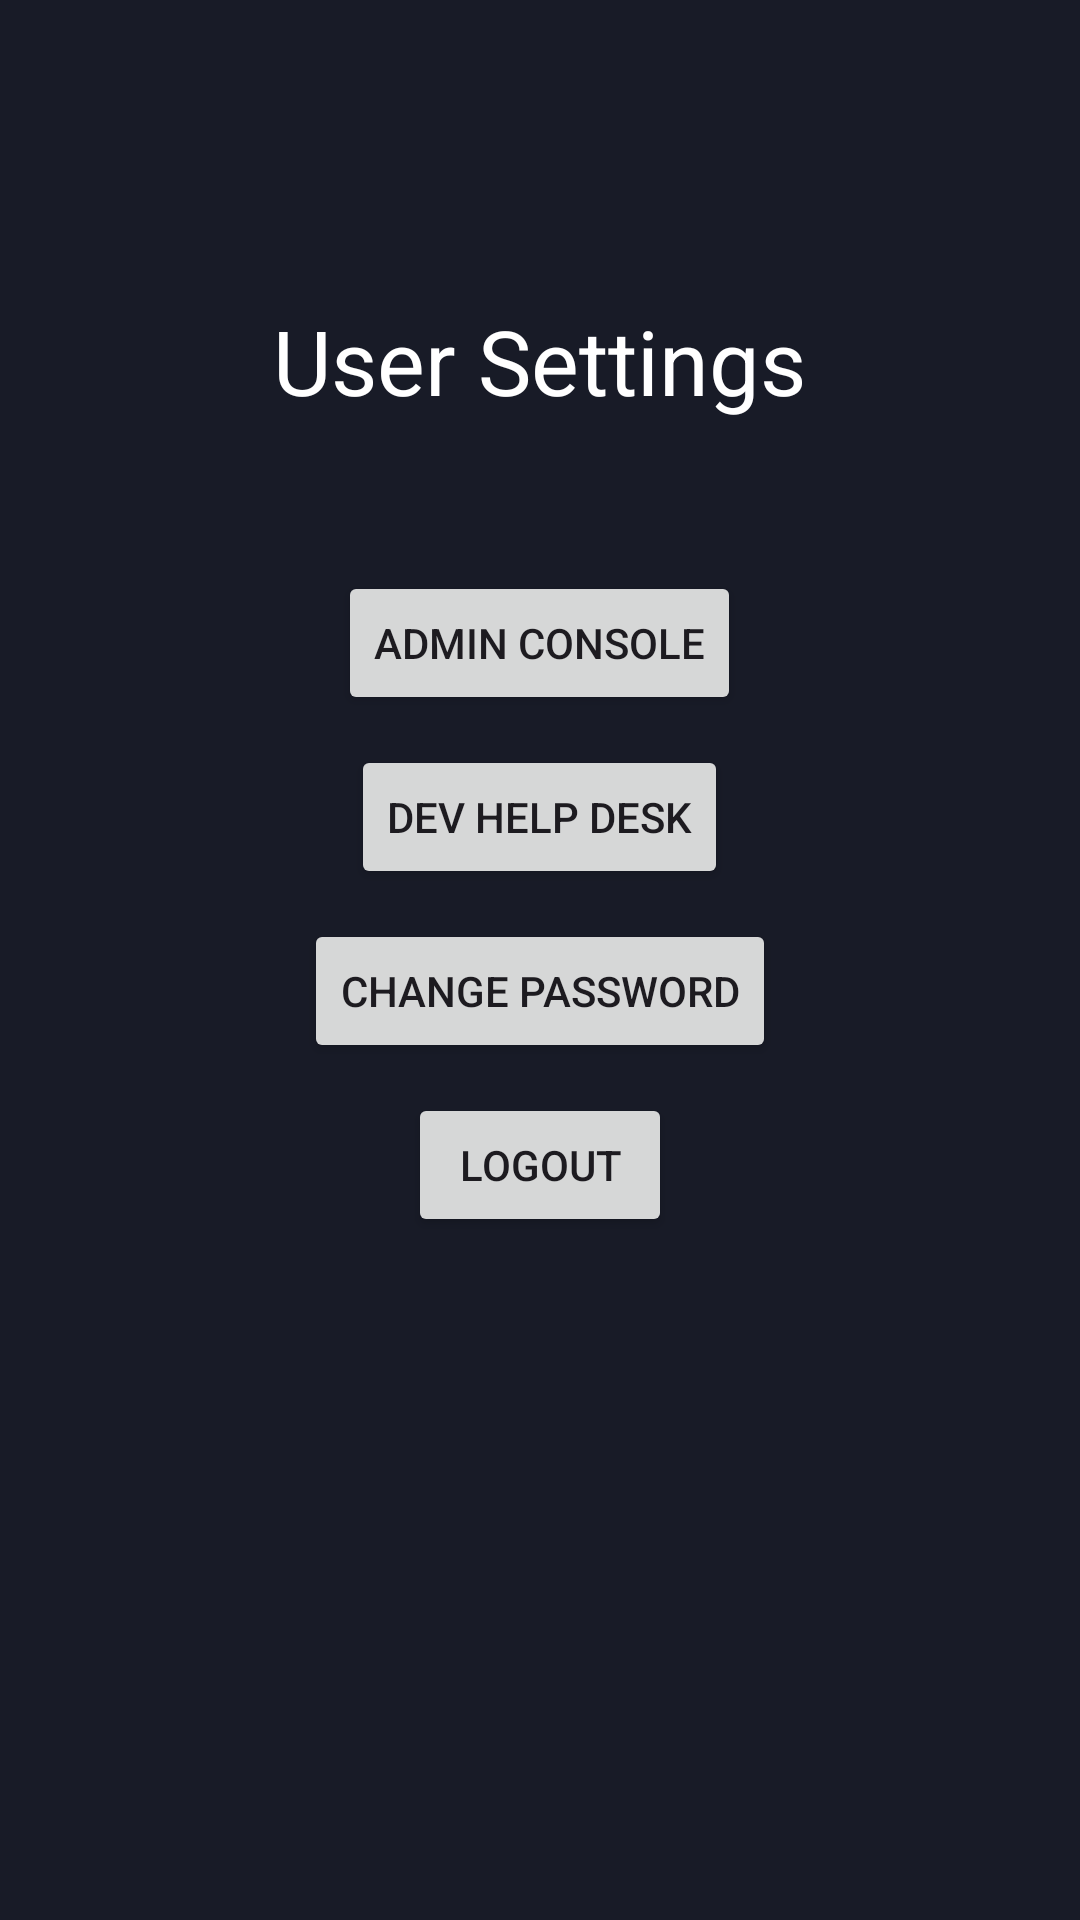

Reconstruct the res/layout file that produces this screen, plus the resources it refers to.
<!-- AndroidManifest.xml: application theme Theme.SpaceApp -->
<!-- res/layout/activity_user_settings.xml -->
<?xml version="1.0" encoding="utf-8"?>
<RelativeLayout xmlns:android="http://schemas.android.com/apk/res/android"
    android:layout_width="match_parent"
    android:layout_height="match_parent"
    android:background="@color/app_background_color">

    <TextView
        android:id="@+id/txtHeadLine"
        android:layout_width="wrap_content"
        android:layout_height="wrap_content"
        android:text="User Settings"
        android:textColor="@color/white"
        android:textSize="30sp"
        android:layout_centerHorizontal="true"
        android:layout_marginTop="100dp" />

    <Button
        android:id="@+id/btnAdminConsole"
        android:layout_width="wrap_content"
        android:layout_height="wrap_content"
        android:text="Admin Console"
        android:layout_centerHorizontal="true"
        android:layout_below="@id/txtHeadLine"
        android:layout_marginTop="50dp"/>

    <Button
        android:id="@+id/btnDevHelpDesk"
        android:layout_width="wrap_content"
        android:layout_height="wrap_content"
        android:text="Dev Help Desk"
        android:layout_centerHorizontal="true"
        android:layout_below="@id/btnAdminConsole"
        android:layout_marginTop="10dp"/>










    <Button
        android:id="@+id/btnChangePassword"
        android:layout_width="wrap_content"
        android:layout_height="wrap_content"
        android:text="Change Password"
        android:layout_centerHorizontal="true"
        android:layout_below="@id/btnDevHelpDesk"
        android:layout_marginTop="10dp"/>

    <Button
        android:id="@+id/btnLogout"
        android:layout_width="wrap_content"
        android:layout_height="wrap_content"
        android:text="Logout"
        android:layout_centerHorizontal="true"
        android:layout_below="@id/btnChangePassword"
        android:layout_marginTop="10dp"/>

</RelativeLayout>
<!-- resources referenced by this layout -->
<resources>
  <color name="app_background_color">#181b27</color>
  <color name="white">#FFFFFFFF</color>
  <style name="Theme.SpaceApp" parent="Base.Theme.SpaceApp" />
  <style name="Base.Theme.SpaceApp" parent="Theme.Material3.DayNight.NoActionBar">
          
          
      </style>
</resources>
